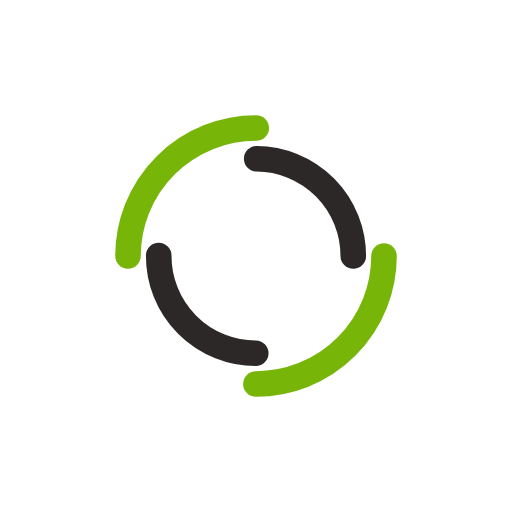
t = 0.00 s
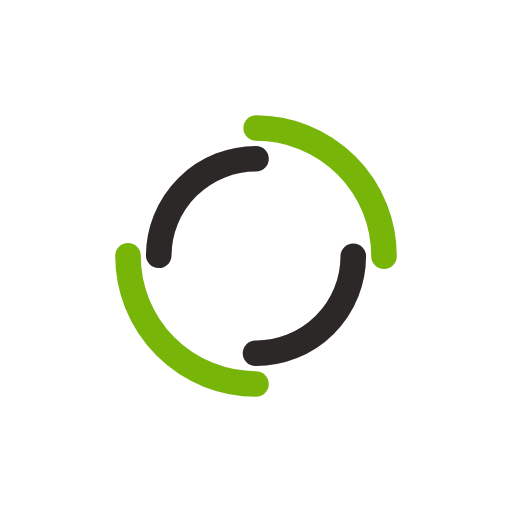
t = 0.25 s
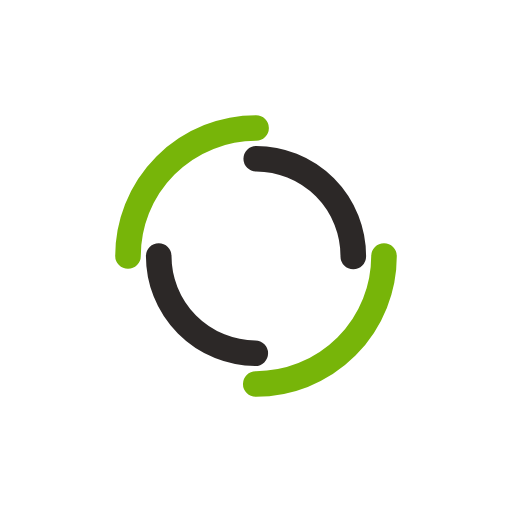
t = 0.50 s
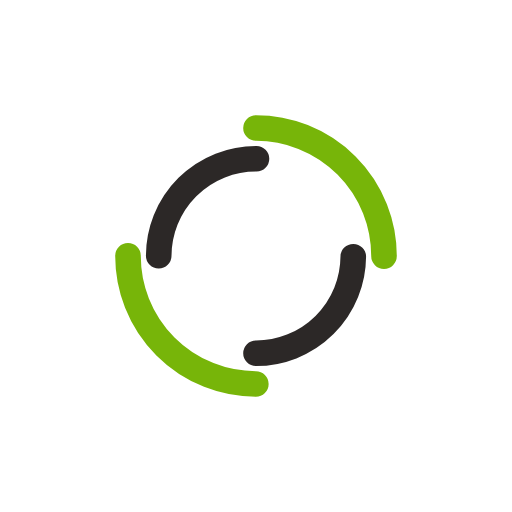
t = 0.75 s

The animated SVG that drew these frames (rendered in a browser with its animation timeline set to each time). Animation: 2 SMIL elements (animateTransform=2); one cycle of 1.00 s, repeats indefinitely.

<svg width="80px"  height="80px"  xmlns="http://www.w3.org/2000/svg" viewBox="0 0 100 100" preserveAspectRatio="xMidYMid" class="lds-double-ring">
    <circle cx="50" cy="50" ng-attr-r="{{config.radius}}" ng-attr-stroke-width="{{config.width}}" ng-attr-stroke="{{config.c1}}" ng-attr-stroke-dasharray="{{config.dasharray}}" fill="none" stroke-linecap="round" r="25" stroke-width="5" stroke="#77b509" stroke-dasharray="39.269908169872416 39.269908169872416" transform="rotate(360 -8.10878e-8 -8.10878e-8)">
      <animateTransform attributeName="transform" type="rotate" calcMode="linear" values="0 50 50;360 50 50" keyTimes="0;1" dur="1s" begin="0s" repeatCount="indefinite"></animateTransform>
    </circle>
    <circle cx="50" cy="50" ng-attr-r="{{config.radius2}}" ng-attr-stroke-width="{{config.width}}" ng-attr-stroke="{{config.c2}}" ng-attr-stroke-dasharray="{{config.dasharray2}}" ng-attr-stroke-dashoffset="{{config.dashoffset2}}" fill="none" stroke-linecap="round" r="19" stroke-width="5" stroke="#2c2827" stroke-dasharray="29.845130209103033 29.845130209103033" stroke-dashoffset="29.845130209103033" transform="rotate(-360 -8.10878e-8 -8.10878e-8)">
      <animateTransform attributeName="transform" type="rotate" calcMode="linear" values="0 50 50;-360 50 50" keyTimes="0;1" dur="1s" begin="0s" repeatCount="indefinite"></animateTransform>
    </circle>
  </svg>
